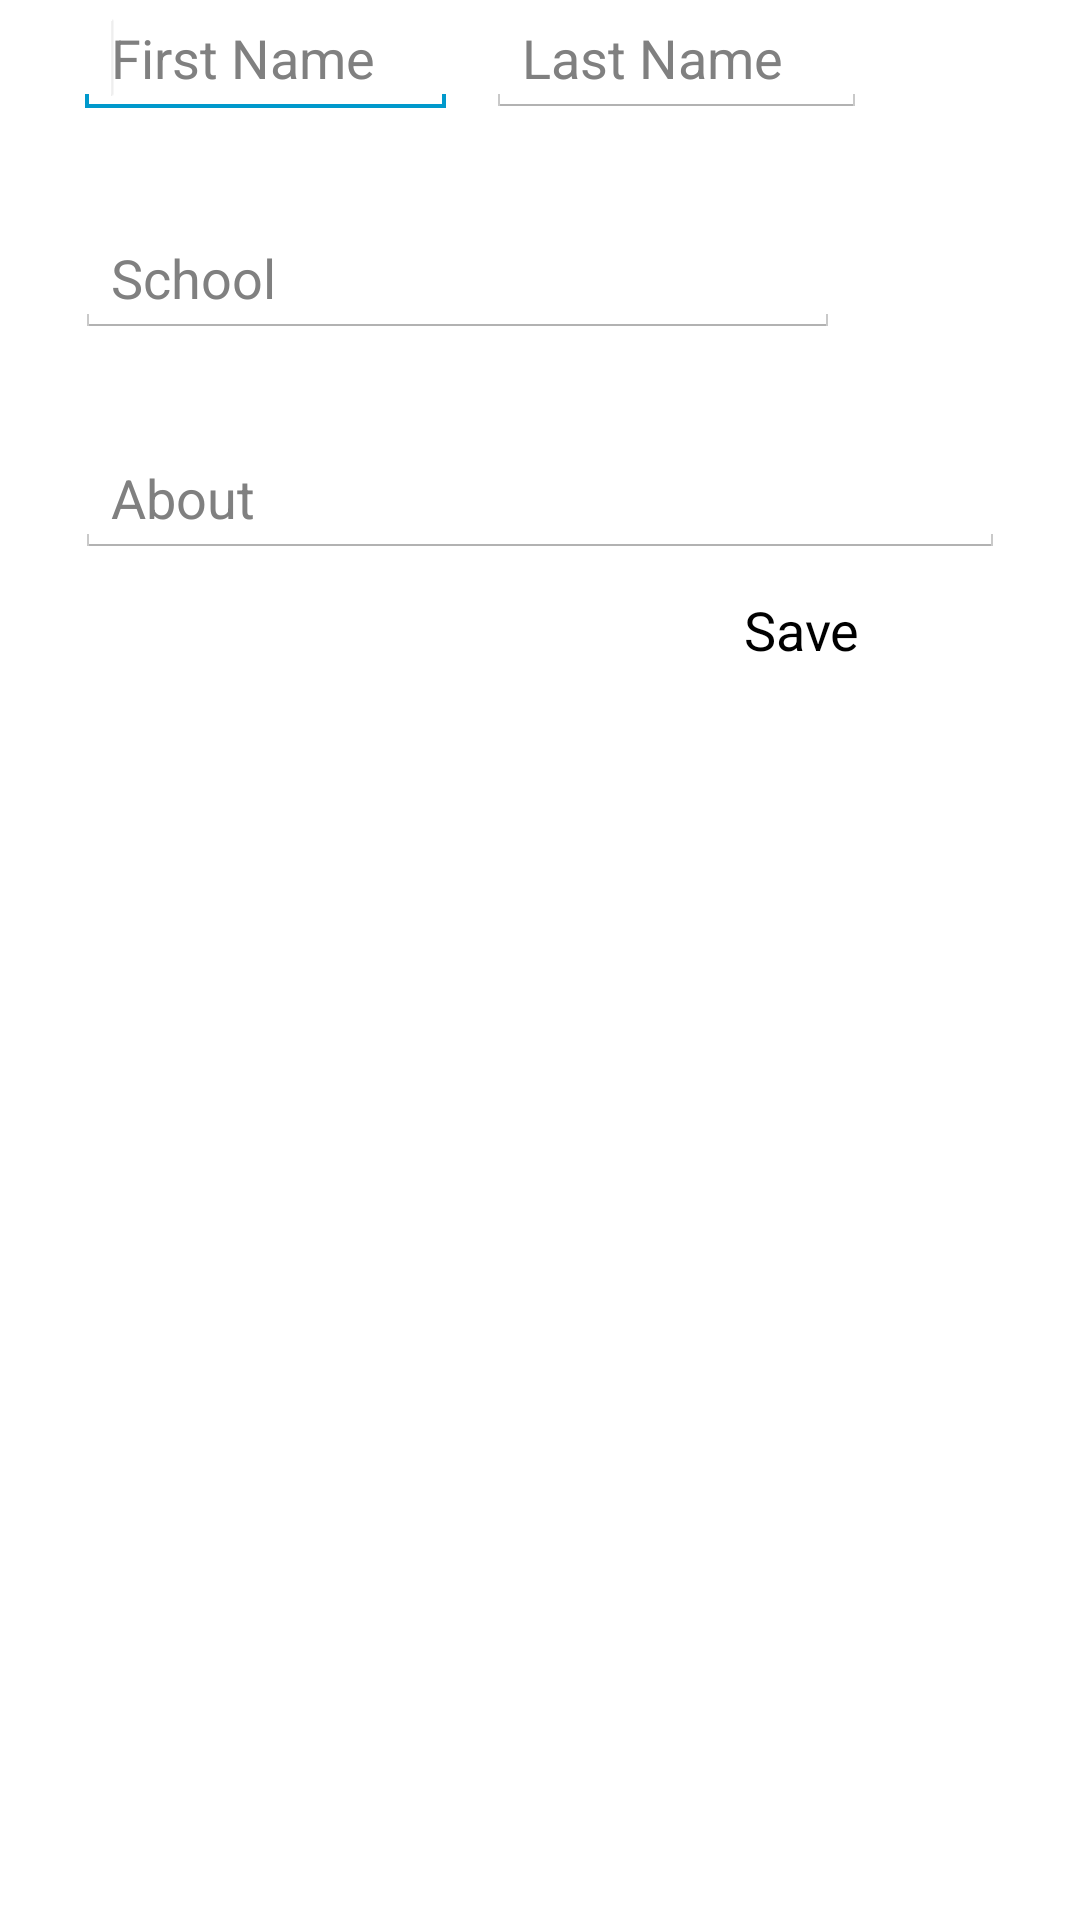

Reconstruct the res/layout file that produces this screen, plus the resources it refers to.
<!-- AndroidManifest.xml: application theme SonderTheme -->
<!-- res/layout/activity_edit_profile.xml -->
<?xml version="1.0" encoding="utf-8"?>

<ScrollView xmlns:android="http://schemas.android.com/apk/res/android"
    android:id="@+id/ScrollView1"
    android:layout_width="fill_parent"
    android:layout_height="wrap_content" 
    >

    <RelativeLayout
        android:id="@+id/RelativeLayout1"
        android:layout_width="fill_parent"
        android:layout_height="wrap_content"
        android:orientation="vertical" >

        <LinearLayout
            android:id="@+id/footer"
            android:layout_width="fill_parent"
            android:layout_height="30dp"
            android:layout_alignParentBottom="true"
            android:orientation="vertical" >
        </LinearLayout>

        <LinearLayout
            android:id="@+id/Body"
            android:layout_width="match_parent"
            android:layout_height="wrap_content"
            android:orientation="vertical" >

            <LinearLayout
                android:id="@+id/Names"
                android:layout_width="wrap_content"
                android:layout_height="wrap_content"
                android:measureWithLargestChild="false"
                android:orientation="horizontal" >
                               
              

                <EditText
                    android:id="@+id/firstNameField"
                    android:layout_width="127dp"
                    android:layout_height="fill_parent"
                    android:layout_marginBottom="34dp"
                    android:layout_marginLeft="25dp"
                    android:layout_marginRight="5dp"
                    android:ems="10"
                    android:hint="@string/first_name"
                    android:inputType="text" >

                    <requestFocus />
                </EditText>

                <EditText
                    android:id="@+id/lastNameField"
                    android:layout_width="127dp"
                    android:layout_height="fill_parent"
                    android:layout_marginBottom="34dp"
                    android:layout_marginLeft="5dp"
                    android:layout_marginRight="25dp"
                    android:ems="10"
                    android:hint="@string/last_name"
                    android:inputType="text" />
            </LinearLayout>

            <EditText
                android:id="@+id/editSchool"
                android:layout_width="match_parent"
                android:layout_height="wrap_content"
                android:layout_marginLeft="25dp"
                android:layout_marginRight="80dp"
                android:hint="@string/Profile_school"           
                android:ems="10" />

            <LinearLayout
                android:id="@+id/dates"
                android:layout_width="match_parent"
                android:layout_height="wrap_content"
                android:layout_marginBottom="34dp"
                android:orientation="horizontal" >

            </LinearLayout>

            <EditText
                android:id="@+id/bioEdit"
                android:layout_width="match_parent"
                android:layout_height="0dip"
                android:layout_marginLeft="25dp"  
                android:layout_marginRight="25dp"                    
                android:layout_weight="0.23"
                android:hint="@string/bio_textview"               
                android:ems="10"
                android:inputType="textMultiLine" />

            <Button
                android:id="@+id/Save"
                android:layout_width="wrap_content"
                android:layout_height="wrap_content"
				style="?android:attr/borderlessButtonStyle"             
                android:layout_marginLeft="235dp"
                android:text="@string/SaveChanges" />

        </LinearLayout>

    </RelativeLayout>

</ScrollView>
<!-- resources referenced by this layout -->
<resources>
  <string name="Profile_school">School</string>
  <string name="SaveChanges">Save</string>
  <string name="bio_textview">About</string>
  <string name="first_name">First Name</string>
  <string name="last_name">Last Name</string>
  <style name="SonderTheme" parent="android:style/Theme.Holo.Light.DarkActionBar">
          
          
          </style>
</resources>
